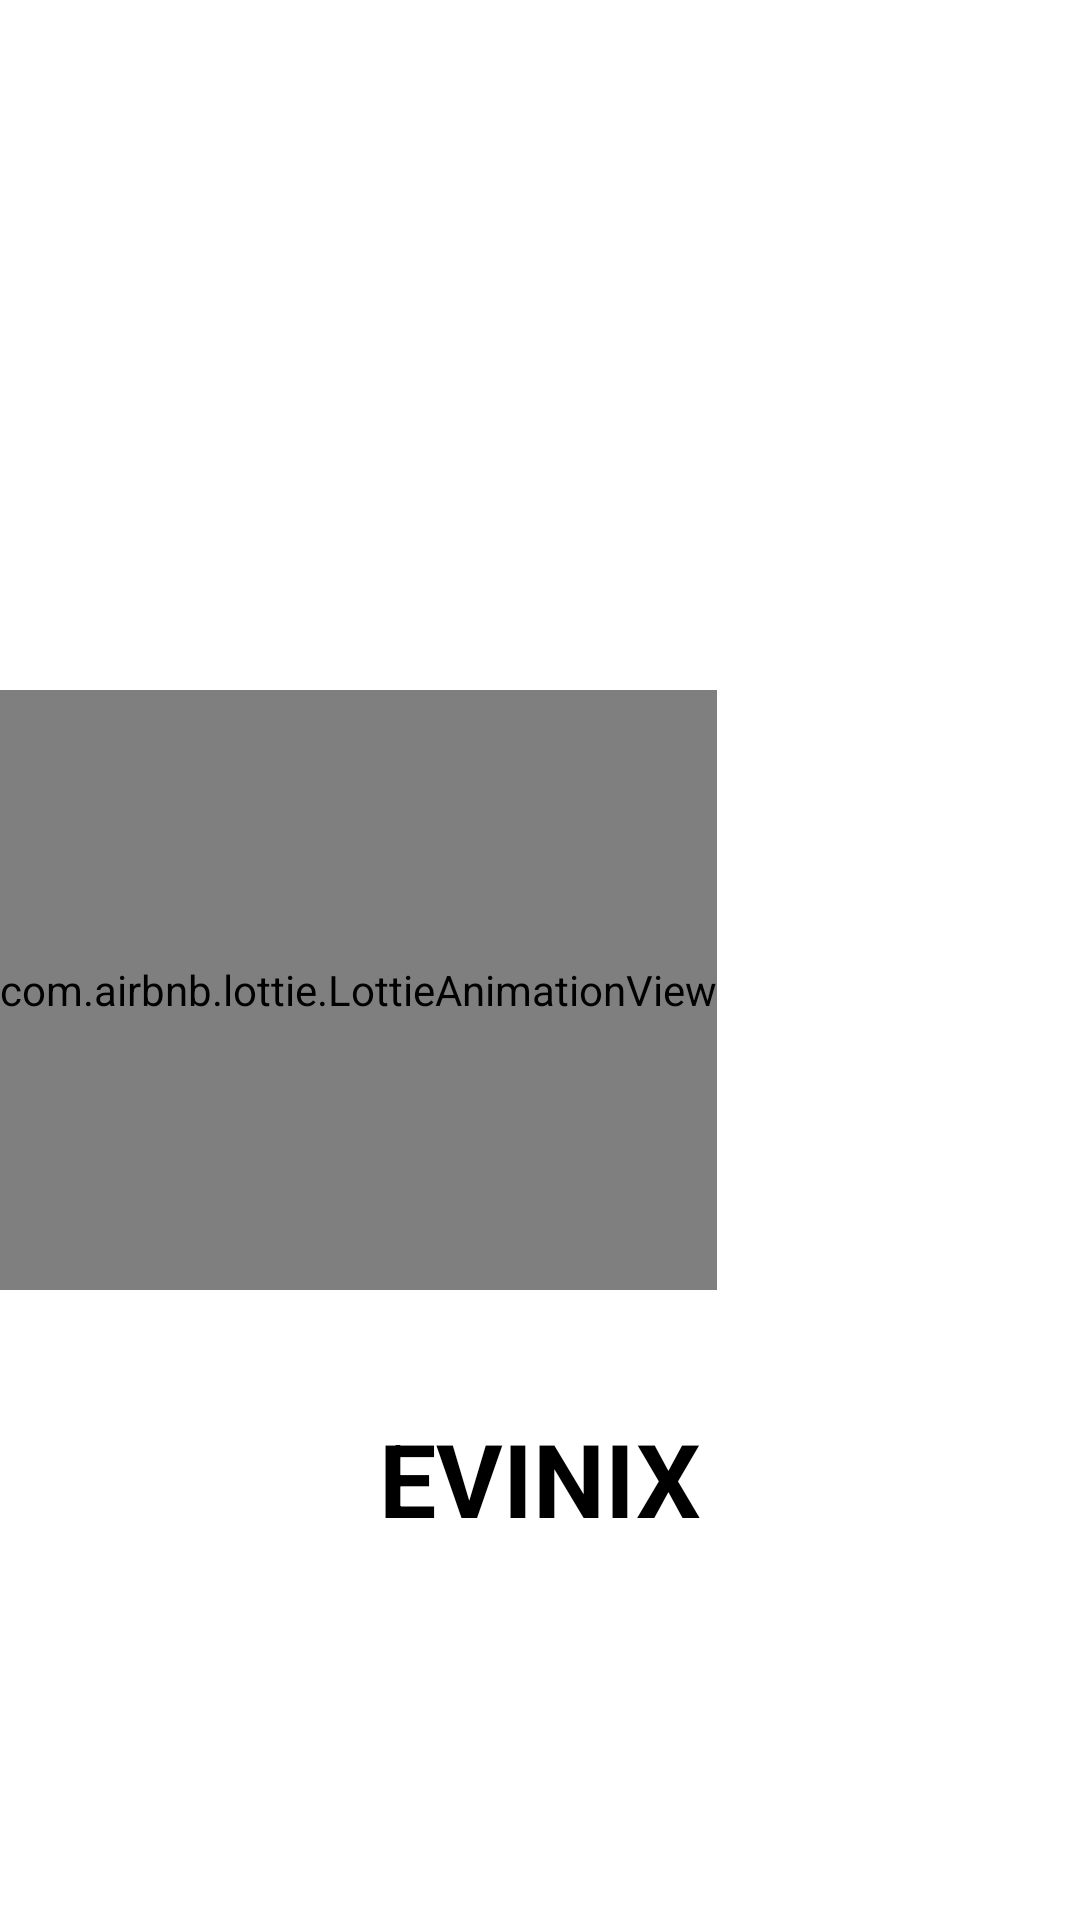

This screen was rendered from an Android layout file. Write that file and the resources it references.
<!-- AndroidManifest.xml: application theme Theme.EVINIX -->
<!-- res/layout/activity_splash_screen.xml -->
<?xml version="1.0" encoding="utf-8"?>
<androidx.constraintlayout.widget.ConstraintLayout xmlns:android="http://schemas.android.com/apk/res/android"
    xmlns:app="http://schemas.android.com/apk/res-auto"
    xmlns:tools="http://schemas.android.com/tools"
    android:layout_width="match_parent"
    android:layout_height="match_parent"
    tools:context=".SplashScreen">

    <com.airbnb.lottie.LottieAnimationView
        android:id="@+id/elecLogo"
        android:layout_width="wrap_content"
        android:layout_height="200dp"

        android:layout_marginTop="230dp"


        app:layout_constraintEnd_toEndOf="parent"

        app:layout_constraintHorizontal_bias="0.0"
        app:layout_constraintStart_toStartOf="parent"
        app:layout_constraintTop_toTopOf="parent"
        app:lottie_autoPlay="true"
        app:lottie_loop="true"
        app:lottie_rawRes="@raw/electricload" />

    <TextView
        android:id="@+id/textView2"
        android:layout_width="wrap_content"
        android:layout_height="wrap_content"
        android:layout_marginTop="40dp"
        android:text="EVINIX"
        android:textColor="#000000"
        android:textSize="34sp"
        android:textStyle="bold"
        app:layout_constraintEnd_toEndOf="parent"
        app:layout_constraintStart_toStartOf="parent"
        app:layout_constraintTop_toBottomOf="@+id/elecLogo" />


</androidx.constraintlayout.widget.ConstraintLayout>
<!-- resources referenced by this layout -->
<resources>
  <style name="Theme.EVINIX" parent="Theme.MaterialComponents.DayNight.DarkActionBar">
          
          <item name="colorPrimary">@color/purple_500</item>
          <item name="colorPrimaryVariant">@color/purple_700</item>
          <item name="colorOnPrimary">@color/white</item>
          
          <item name="colorSecondary">@color/teal_200</item>
          <item name="colorSecondaryVariant">@color/teal_700</item>
          <item name="colorOnSecondary">@color/black</item>
          
          <item name="android:statusBarColor" tools:targetApi="l">?attr/colorPrimaryVariant</item>
          
  
          <item name="bottomSheetDialogTheme">@style/AppBottomSheetDialogTheme</item>
      </style>
  <style name="AppBottomSheetDialogTheme" parent="Theme.Design.Light.BottomSheetDialog">
          <item name="bottomSheetStyle">@style/AppModalStyle</item>
      </style>
  <style name="AppModalStyle" parent="Widget.Design.BottomSheet.Modal">
          <item name="android:background">@drawable/bottomsheet_bg</item>
      </style>
  <!-- drawable bottomsheet_bg (drawable) -->
  <?xml version="1.0" encoding="utf-8"?>
  <shape xmlns:android="http://schemas.android.com/apk/res/android">
   <solid android:color="@color/white"/>
      <corners android:topRightRadius="30dp"
                 android:topLeftRadius="30dp"/>
  </shape>
  <!-- not gathered from this repository: default colours our renderer supplied (Android Studio template values) -->
  <color name="purple_500">#FF6200EE</color>
  <color name="purple_700">#FF3700B3</color>
  <color name="teal_200">#FF03DAC5</color>
  <color name="teal_700">#FF018786</color>
  <color name="black">#FF000000</color>
  <color name="white">#FFFFFFFF</color>
</resources>
